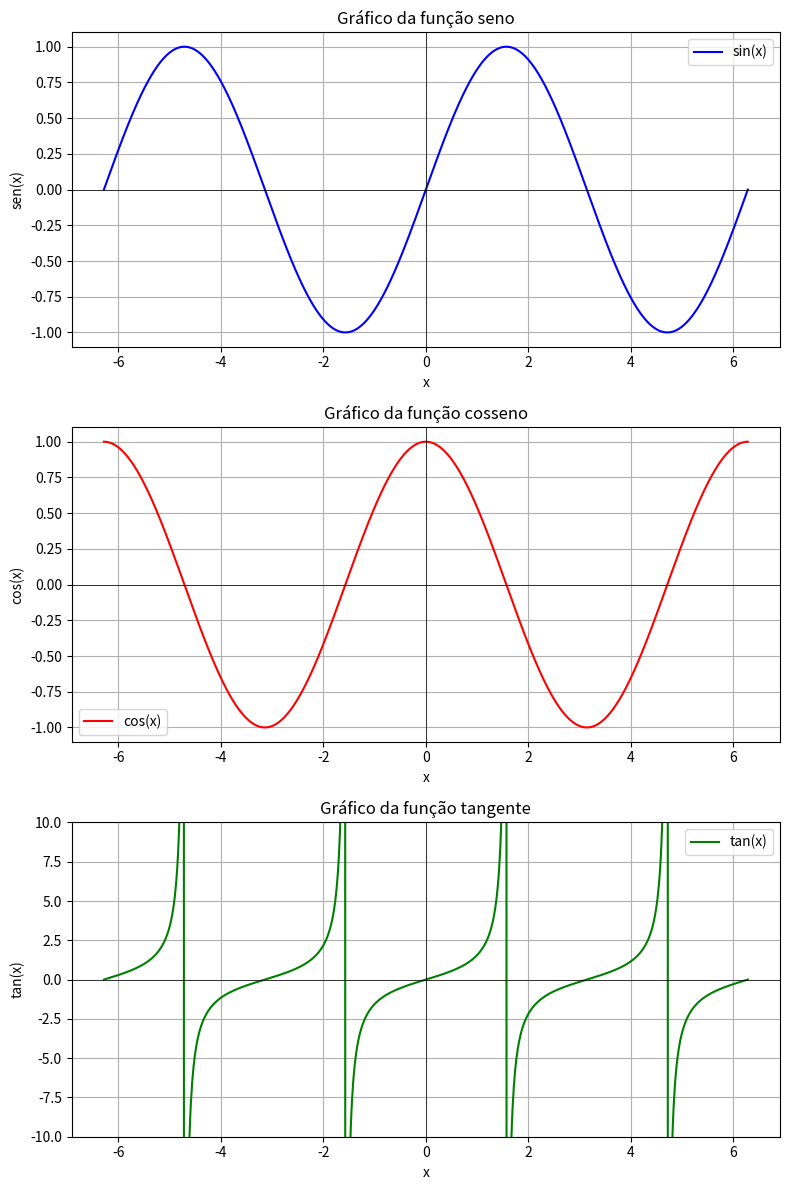

Reproduce this figure in Python.
import numpy as np
import matplotlib.pyplot as plt

def plotar_funcoes_trigonometricas():
    """
    Plota as funções trigonométricas seno, cosseno e tangente.
    """
    # Cria um array de 1000 pontos entre -2*pi e 2*pi
    x = np.linspace(-2 * np.pi, 2 * np.pi, 1000)

    # Calcula os valores de y para cada função
    y_sen = np.sin(x)
    y_cos = np.cos(x)
    y_tan = np.tan(x)

    # Cria uma figura e um conjunto de subplots
    fig, axs = plt.subplots(3, 1, figsize=(8, 12))

    # --- Plot da função seno ---
    axs[0].plot(x, y_sen, label='sin(x)', color='blue')
    axs[0].set_title('Gráfico da função seno')
    axs[0].set_xlabel('x')
    axs[0].set_ylabel('sen(x)')
    axs[0].grid(True)
    axs[0].legend()
    # Adiciona a linha do eixo x em y=0
    axs[0].axhline(0, color='black', linewidth=0.5)
    # Adiciona a linha do eixo y em x=0
    axs[0].axvline(0, color='black', linewidth=0.5)

    # --- Plot da função cosseno ---
    axs[1].plot(x, y_cos, label='cos(x)', color='red')
    axs[1].set_title('Gráfico da função cosseno')
    axs[1].set_xlabel('x')
    axs[1].set_ylabel('cos(x)')
    axs[1].grid(True)
    axs[1].legend()
    axs[1].axhline(0, color='black', linewidth=0.5)
    axs[1].axvline(0, color='black', linewidth=0.5)

    # --- Plot da função tangente ---
    axs[2].plot(x, y_tan, label='tan(x)', color='green')
    axs[2].set_title('Gráfico da função tangente')
    axs[2].set_xlabel('x')
    axs[2].set_ylabel('tan(x)')
    axs[2].set_ylim(-10, 10) # Limita o eixo y para evitar assíntotas infinitas
    axs[2].grid(True)
    axs[2].legend()
    axs[2].axhline(0, color='black', linewidth=0.5)
    axs[2].axvline(0, color='black', linewidth=0.5)

    # Ajusta o layout para evitar sobreposição de títulos e rótulos
    plt.tight_layout()

    # Mostra os gráficos
    plt.show()

# Chama a função para executar o programa
if __name__ == '__main__':
    plotar_funcoes_trigonometricas()